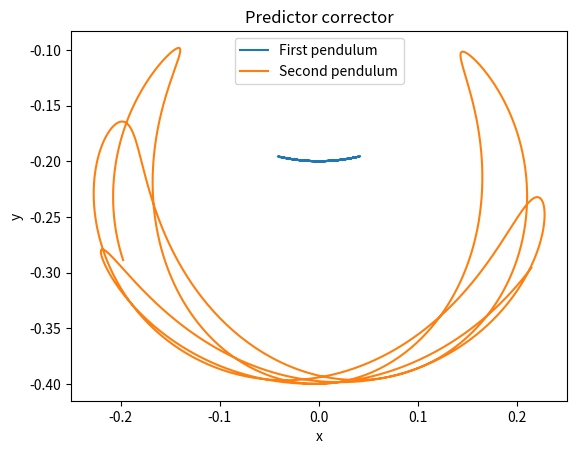

Generate this figure with matplotlib:
import numpy as np
import matplotlib.pyplot as plt
import time

tol = 1e-6
m_1 = 3
m_2 = 0.01
l_1 = 0.2
l_2 = 0.2
g = 9.8


def f(t, alpha):
    m = m_1 + m_2
    a = alpha[0] - alpha[2]
    return np.array([alpha[1], (
            -g * (2 * m_1 + m_2) * np.sin(alpha[0]) - m_2 * g * np.sin(alpha[0] - 2 * alpha[2]) - 2 * m_2 * (
            l_1 * (alpha[1] ** 2) * np.cos(a) + l_2 * (alpha[3] ** 2)) * np.sin(a)) / (
                             l_1 * (2 * m_1 + m_2 - m_2 * np.cos(2 * a))), alpha[3], (2 * np.sin(a) * (
            l_1 * m * (alpha[1] ** 2) + g * m * np.cos(alpha[0]) + l_2 * m_2 * (alpha[3] ** 2) * np.cos(a))) / (
                             l_2 * (2 * m_1 + m_2 - m_2 * np.cos(2 * a)))])


def euler(x_0, y_0, h, func):
    return y_0 + h * func(x_0, y_0)


def predictor_corrector(x_0, y_0, h, func):
    y_2 = y_0 + h * func(x_0, y_0)
    return y_0 + (h / 2) * (func(x_0, y_0) + func(x_0 + h, y_2))


def choose_step(method, p, func, x_0, y_0, h_0, alpha=0.9):
    h = h_0
    N_r = 0
    while True:
        y_1 = method(x_0, y_0, h, func)
        y_2 = method(x_0 + h, y_1, h, func)
        y_2_2 = method(x_0, y_0, 2 * h, func)
        err = np.linalg.norm(y_2 - y_2_2) / (2 ** p - 1)
        delta = (tol / err) ** (1.0 / (p + 1))
        h_new = alpha * delta * h
        if delta < 1:
            h = h_new
            N_r += 1
            continue
        return x_0 + 2 * h, y_2, h_new, N_r


def run(method, p, h_0, T):
    x = 0
    y = np.array([np.pi / 15, 0, np.pi / 3, 0])
    h = h_0
    N_tot = 0
    N_a = 0
    N_r = 0
    y_arr = [y]
    while x < T:
        x, y, h, dN_r = choose_step(method, p, f, x, y, h)
        y_arr.append(y)
        N_r += dN_r
        N_a += 1
        h = min(h, (T - x) / 2)
    N_tot = N_a + N_r
    return y_arr, N_tot, N_a, N_r


def main():
    start_time = time.time()
    alpha, N_tot, N_a, N_r = run(predictor_corrector, 1, 1.0, 3)
    end_time = time.time()
    x_1, y_1, x_2, y_2 = [], [], [], []
    for value in alpha:
        x_1.append(l_1 * np.sin(value[0]))
        y_1.append(-l_1 * np.cos(value[0]))
        x_2.append(x_1[-1] + l_2 * np.sin(value[2]))
        y_2.append(y_1[-1] - l_2 * np.cos(value[2]))
    print("Time:", "%.3f" % (end_time - start_time))
    print("N_tot:", N_tot)
    print("N_a:", N_a)
    print("N_r:", N_r)
    plt.plot(x_1, y_1, label="First pendulum")
    plt.plot(x_2, y_2, label="Second pendulum")
    plt.title("Predictor corrector")
    plt.legend()
    plt.xlabel("x")
    plt.ylabel("y")
    plt.show()


if __name__ == '__main__':
    main()
